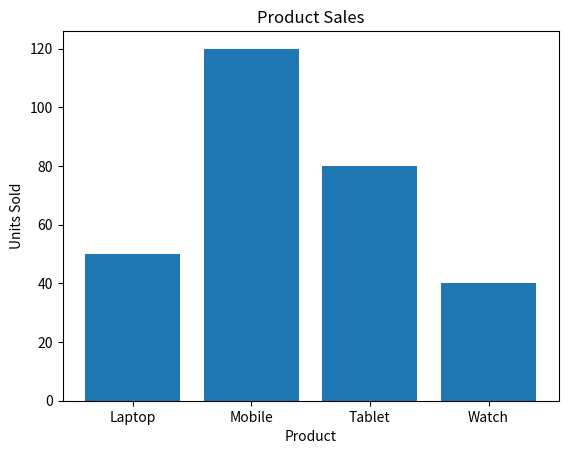

Python code for this plot:
import matplotlib.pyplot as plt
products = ["Laptop", "Mobile", "Tablet", "Watch"] 
sales = [50, 120, 80, 40] 
plt.bar(products, sales) 
plt.title("Product Sales") 
plt.xlabel("Product") 
plt.ylabel("Units Sold") 
plt.show()
